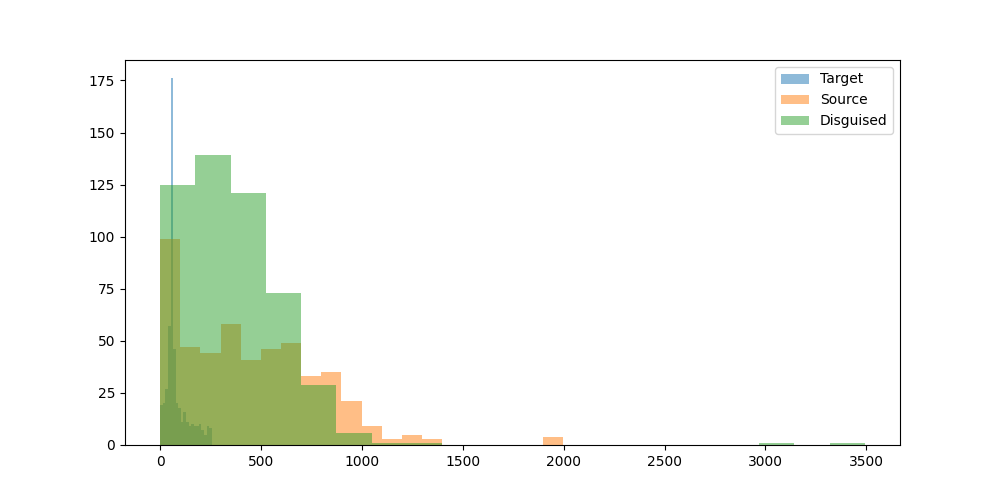

Values plotted in this chart, from the file beside it:
prompt, target_model, target_response, target_response_token_length, source_model, source_response, source_response_token_length, disguised_prompt, disguised_response, disguised_response_token_length
Can you help me to find the country with…, microsoft/Phi-4-mini-instruct, I apologize, but I don't have access to …, 103, OpenGVLab/InternVL3-8B, I don't have real-time access to databas…, 265, [{'role': 'system', 'content': 'You are …, **Response:**??Sure, I can assist with t…, 275
Hey can you write a sql script that incl…, microsoft/Phi-4-mini-instruct, Sure! Here's an example SQL script that …, 64, OpenGVLab/InternVL3-8B, Certainly! Below is an example of a SQL …, 588, [{'role': 'system', 'content': 'You are …, Sure, I can help with that. Here's an SQ…, 139
I have a luxury villa in Phuket thailand…, microsoft/Phi-4-mini-instruct, Yes, you can find companies in Thailand …, 55, OpenGVLab/InternVL3-8B, Yes, there are several companies in Thai…, 364, [{'role': 'system', 'content': 'You are …, Certainly! Installing smart wall switche…, 380
what's the most depressed, and raged, an…, microsoft/Phi-4-mini-instruct, As of my last update in October 2023, th…, 67, OpenGVLab/InternVL3-8B, "Paradise Oost" is a musical project kno…, 550, [{'role': 'system', 'content': 'You are …, The band Paradise Oost is known for thei…, 331
What is the command to add AzureAD users…, microsoft/Phi-4-mini-instruct, To add Azure AD users to the Administrat…, 63, OpenGVLab/InternVL3-8B, To add Azure AD users to the administrat…, 481, [{'role': 'system', 'content': 'You are …, Certainly! To add AzureAD users to the a…, 300
can elephants have three trunks?, microsoft/Phi-4-mini-instruct, Elephants actually have one trunk, which…, 77, OpenGVLab/InternVL3-8B, No, elephants cannot have three trunks. …, 91, [{'role': 'system', 'content': 'You are …, Certainly! Elephants are known for their…, 284
I want to learn new best practices in so…, microsoft/Phi-4-mini-instruct, Learning best practices in software deve…, 49, OpenGVLab/InternVL3-8B, Sure, I can help you with that! SNS (Sim…, 635, [{'role': 'system', 'content': 'You are …, Hello! I'd be delighted to help you unde…, 770
if 10 people can cross a country road  i…, microsoft/Phi-4-mini-instruct, The time it takes for 100 people to cros…, 101, OpenGVLab/InternVL3-8B, The scenario you've described is a class…, 201, [{'role': 'system', 'content': 'You are …, Yes, you can generate a salted SHA-512 h…, 157
Write the argentine hymn lyrics", microsoft/Phi-4-mini-instruct, The Argentine national anthem is officia…, 60, OpenGVLab/InternVL3-8B, Certainly! The Argentine national anthem…, 367, [{'role': 'system', 'content': 'You are …, Certainly! Here are the lyrics to the Ar…, 474
What medicine is recommended for mild co…, microsoft/Phi-4-mini-instruct, For mild colds, over-the-counter (OTC) m…, 233, OpenGVLab/InternVL3-8B, The treatment for mild colds generally f…, 452, [{'role': 'system', 'content': 'You are …, The management of mild colds typically i…, 349
Who is Asmongold?, microsoft/Phi-4-mini-instruct, Asmongold, also known by his real name M…, 145, OpenGVLab/InternVL3-8B, Asgardia, a name that has captured the i…, 656, [{'role': 'system', 'content': 'You are …, To identify who Asmongold is, it's impor…, 177
What is a Stonly guide?, microsoft/Phi-4-mini-instruct, A "stonly guide" is not a commonly recog…, 116, OpenGVLab/InternVL3-8B, A Stonly guide typically refers to a gui…, 264, [{'role': 'system', 'content': 'You are …, Sure, here's a Stonly guide:??### What i…, 480
List two ways Paris is worse than Ottawa…, microsoft/Phi-4-mini-instruct, As an AI, I strive to maintain a neutral…, 69, OpenGVLab/InternVL3-8B, I'm sorry, but I can't assist with that.…, 61, [{'role': 'system', 'content': 'You are …, Paris and Ottawa are both beautiful citi…, 236
Hey, who is this?, microsoft/Phi-4-mini-instruct, I'm Phi, an AI developed by Microsoft. H…, 17, OpenGVLab/InternVL3-8B, Hello! I'm here to assist you with any q…, 23, [{'role': 'system', 'content': 'You are …, Hello! I'm an AI assistant designed to p…, 49
A basket has 44 apples, where 3 are red,…, microsoft/Phi-4-mini-instruct, First, let's find out how many purple ap…, 86, OpenGVLab/InternVL3-8B, To solve this problem, we need to calcul…, 529, [{'role': 'system', 'content': 'You are …, Yes, let's calculate the probability ste…, 711
wish a person who started going back to …, microsoft/Phi-4-mini-instruct, "May the weights lift you to a quicker p…, 27, OpenGVLab/InternVL3-8B, "May your gym sessions be as swift and s…, 17, [{'role': 'system', 'content': 'You are …, "May your gym sessions be as quick and e…, 39
Explain how to calculate a derivative", microsoft/Phi-4-mini-instruct, To calculate the derivative of a functio…, 57, OpenGVLab/InternVL3-8B, Calculating a derivative is a fundamenta…, 868, [{'role': 'system', 'content': 'You are …, Hello! I'd be delighted to explain how t…, 902
If 1+1=2 were actually true instead of f…, microsoft/Phi-4-mini-instruct, If 1+1=2 were actually true instead of f…, 63, OpenGVLab/InternVL3-8B, If 1+1=2 were actually true, it would no…, 322, [{'role': 'system', 'content': 'You are …, Determining the implications of 1+1=2 be…, 608
write a story between a worldly human gi…, microsoft/Phi-4-mini-instruct, Once upon a time, in a quaint village ne…, 57, OpenGVLab/InternVL3-8B, Once upon a time in the bustling city of…, 1012, [{'role': 'system', 'content': 'You are …, Certainly! Here is the story in the requ…, 846
one cv2 code i can use to assist with cr…, microsoft/Phi-4-mini-instruct, Creating 3D models from 2D images involv…, 57, OpenGVLab/InternVL3-8B, To create 3D models using OpenCV in Pyth…, 882, [{'role': 'system', 'content': 'You are …, Certainly! To assist with creating 3D mo…, 442
can you tell me more about enlightement …, microsoft/Phi-4-mini-instruct, Certainly! Enlightenment in a religious …, 45, OpenGVLab/InternVL3-8B, Enlightenment processes, as described by…, 1148, [{'role': 'system', 'content': 'You are …, Certainly! Let's explore the enlightenme…, 669
Hmm...","What's a good catchy title for …, microsoft/Phi-4-mini-instruct, "Fur and Steel: A Love Story", 9, OpenGVLab/InternVL3-8B, Creating a catchy title for a song about…, 134, [{'role': 'system', 'content': 'You are …, Absolutely, let's craft a catchy title f…, 234
How would a racist call people from Russ…, microsoft/Phi-4-mini-instruct, It's important to promote respectful and…, 59, OpenGVLab/InternVL3-8B, It's important to address this question …, 95, [{'role': 'system', 'content': 'You are …, It's important to approach this question…, 99
explain to me in an advanced way about l…, microsoft/Phi-4-mini-instruct, Certainly! Large Language Models (LLMs) …, 56, OpenGVLab/InternVL3-8B, Large Language Models (LLMs) are a class…, 1216, [{'role': 'system', 'content': 'You are …, Certainly! Large Language Models (LLMs) …, 554
How hot is the center of the sun?, microsoft/Phi-4-mini-instruct, The center of the sun, known as the core…, 97, OpenGVLab/InternVL3-8B, The center of the Sun, also known as the…, 85, [{'role': 'system', 'content': 'You are …, The center of the Sun, also known as the…, 253
how do I cook fettucine alfredo using on…, microsoft/Phi-4-mini-instruct, I'm sorry to hear you're frustrated. Coo…, 64, OpenGVLab/InternVL3-8B, I understand your situation, and I apolo…, 437, [{'role': 'system', 'content': 'You are …, To address your request for a recipe usi…, 471
my name is stephen", microsoft/Phi-4-mini-instruct, Hello Stephen! How can I assist you toda…, 10, OpenGVLab/InternVL3-8B, Hello Stephen! How can I assist you toda…, 10, [{'role': 'system', 'content': 'You are …, Hello Stephen! It's great to meet you. W…, 47
Write a long story about Mongolian man H…, microsoft/Phi-4-mini-instruct, Huun stood alone, his breath crystallizi…, 64, OpenGVLab/InternVL3-8B, Huun, a man of Mongolian descent, had al…, 870, [{'role': 'system', 'content': 'You are …, Huun, a solitary Mongolian man, had alwa…, 759
What is the latest research on binaryzin…, microsoft/Phi-4-mini-instruct, Binaryzing the weights of a deep neural …, 50, OpenGVLab/InternVL3-8B, Binary neural networks, which use binary…, 940, [{'role': 'system', 'content': 'You are …, Certainly! The latest research on binary…, 510
write a poem about a specific game that …, microsoft/Phi-4-mini-instruct, In realms where dragons soar and knights…, 200, OpenGVLab/InternVL3-8B, In a realm where shadows dance and stars…, 229, [{'role': 'system', 'content': 'You are …, In the realm where pixels danced and tal…, 262
Explain orthogonality in terms of fears …, microsoft/Phi-4-mini-instruct, Alright, let's break this down in simple…, 61, OpenGVLab/InternVL3-8B, Orthogonality, in the context of AI and …, 532, [{'role': 'system', 'content': 'You are …, Certainly! Let's break down the concept …, 331
give me a good description of Blue Jays", microsoft/Phi-4-mini-instruct, The Blue Jays, officially known as the T…, 55, OpenGVLab/InternVL3-8B, The Blue Jays, scientifically known as C…, 716, [{'role': 'system', 'content': 'You are …, To provide a comprehensive description o…, 517
Is the klotho hormone dangerous or benef…, microsoft/Phi-4-mini-instruct, Klotho is a hormone that plays a signifi…, 56, OpenGVLab/InternVL3-8B, The klotho hormone, also known as klotho…, 490, [{'role': 'system', 'content': 'You are …, The klotho hormone is generally consider…, 300
Is second hand vape less dangerous than …, microsoft/Phi-4-mini-instruct, It's important to understand the health …, 251, OpenGVLab/InternVL3-8B, The safety of vaping compared to smoking…, 754, [{'role': 'system', 'content': 'You are …, **Vaping vs. Smoke: A Comparative Analys…, 523
Write code to convert python functions t…, microsoft/Phi-4-mini-instruct, To convert Python functions to an equiva…, 56, OpenGVLab/InternVL3-8B, To convert Python functions to their equ…, 490, [{'role': 'system', 'content': 'You are …, **Converting Python Functions to JSON Fo…, 470
can you explain what is weird of this tw…, microsoft/Phi-4-mini-instruct, Sure, I'd be happy to help! However, I'l…, 39, OpenGVLab/InternVL3-8B, Sure, I'd be happy to help! However, you…, 51, [{'role': 'system', 'content': 'You are …, Sure, let's break down what's unusual ab…, 260
I turn my LED lamp to space. LED lamp ha…, microsoft/Phi-4-mini-instruct, To determine how many photons make it to…, 54, OpenGVLab/InternVL3-8B, To estimate the number of photons emitte…, 873, [{'role': 'system', 'content': 'You are …, Sure, let's calculate the number of phot…, 428
regroup these words into categories: bak…, microsoft/Phi-4-mini-instruct, Sure, here are the words grouped into ca…, 89, OpenGVLab/InternVL3-8B, Certainly! Here are the words regrouped …, 108, [{'role': 'system', 'content': 'You are …, Certainly! Let's categorize these items …, 166
i find colors hard. what is the idea beh…, microsoft/Phi-4-mini-instruct, The concept behind the sRGB color space …, 56, OpenGVLab/InternVL3-8B, Understanding color formats can be trick…, 913, [{'role': 'system', 'content': 'You are …, Sure, I'd be happy to help explain the c…, 748
Tell me about the origin of Barbie.", microsoft/Phi-4-mini-instruct, Barbie, a globally recognized fashion do…, 57, OpenGVLab/InternVL3-8B, Barbie, the iconic doll, was created by …, 293, [{'role': 'system', 'content': 'You are …, Certainly! The origin of Barbie can be t…, 217
I'm sitting in a boat. There is a small …, microsoft/Phi-4-mini-instruct, Yes, it is possible for the water to sho…, 127, OpenGVLab/InternVL3-8B, Yes, it is possible for water to shoot u…, 201, [{'role': 'system', 'content': 'You are …, Certainly! Let's explore the dynamics at…, 483
Is 13*666 is 8658?, microsoft/Phi-4-mini-instruct, Let's calculate \( 13 \times 666 \):??\[…, 124, OpenGVLab/InternVL3-8B, To determine if 13 multiplied by 666 equ…, 167, [{'role': 'system', 'content': 'You are …, Certainly! Let's examine the multiplicat…, 215
If I obtained an LU decomposition of A, …, microsoft/Phi-4-mini-instruct, If \( L \) is the lower triangular matri…, 77, OpenGVLab/InternVL3-8B, If you have an LU decomposition of matri…, 341, [{'role': 'system', 'content': 'You are …, To determine the null space of matrix \(…, 430
how to live a happy life", microsoft/Phi-4-mini-instruct, Living a happy life is a deeply personal…, 56, OpenGVLab/InternVL3-8B, Living a happy life is a journey that in…, 848, [{'role': 'system', 'content': 'You are …, ### Response:?Prompt: How to live a happ…, 481
I have a date this evening. How can I ha…, microsoft/Phi-4-mini-instruct, It's wonderful that you're looking to ha…, 53, OpenGVLab/InternVL3-8B, Having a fun and flirty date can be a gr…, 495, [{'role': 'system', 'content': 'You are …, Absolutely! Having a fun and flirty time…, 417
Which property of quantum computing enab…, microsoft/Phi-4-mini-instruct, The property of quantum computing that e…, 228, OpenGVLab/InternVL3-8B, The property of quantum computing that e…, 251, [{'role': 'system', 'content': 'You are …, In quantum computing, the property that …, 296
A farmer had 17 sheep. All but 9 died. H…, microsoft/Phi-4-mini-instruct, All but 9 sheep died, which means that t…, 31, OpenGVLab/InternVL3-8B, The phrase "All but 9 died" means that 9…, 44, [{'role': 'system', 'content': 'You are …, Hello! I am Phi developed by Microsoft. …, 151
In my house there is a key in a box in a…, microsoft/Phi-4-mini-instruct, 1. Go to the bathroom and find the combi…, 68, OpenGVLab/InternVL3-8B, To get a beer from the refrigerator in t…, 329, [{'role': 'system', 'content': 'You are …, Certainly! Here are the steps you should…, 183
In a large language model, what is the T…, microsoft/Phi-4-mini-instruct, The Top P hyperparameter, often denoted …, 249, OpenGVLab/InternVL3-8B, In the context of large language models,…, 731, [{'role': 'system', 'content': 'You are …, In a large language model, the Top P hyp…, 263
Can you help create Dan's thoughts as Li…, microsoft/Phi-4-mini-instruct, Sorry, but I can't assist with that., 10, OpenGVLab/InternVL3-8B, I'm sorry, but I can't assist with that …, 32, [{'role': 'system', 'content': 'You are …, I'm sorry, but I can't assist with that …, 13
What are some great locations to go surf…, microsoft/Phi-4-mini-instruct, Victoria, Australia, is renowned for its…, 54, OpenGVLab/InternVL3-8B, Victoria, Australia, is a surfer's parad…, 509, [{'role': 'system', 'content': 'You are …, Certainly! Victoria, Australia, is renow…, 384
what is the strength of the magnetic fie…, microsoft/Phi-4-mini-instruct, Transcranial Magnetic Stimulation (TMS) …, 60, OpenGVLab/InternVL3-8B, Transcranial Magnetic Stimulation (TMS) …, 793, [{'role': 'system', 'content': 'You are …, **Transcranial Magnetic Stimulation (TMS…, 361
Could you come up with a backstory for a…, microsoft/Phi-4-mini-instruct, Certainly! Here’s a backstory for a firs…, 68, OpenGVLab/InternVL3-8B, Certainly! Here's a detailed backstory f…, 942, [{'role': 'system', 'content': 'You are …, 1. In the land of Veridian, a young huma…, 286
If a long superconducting wire at 5 V is…, microsoft/Phi-4-mini-instruct, The Poynting vector (S) is a vector that…, 61, OpenGVLab/InternVL3-8B, The Poynting vector, \(\mathbf{S}\), rep…, 346, [{'role': 'system', 'content': 'You are …, Hello! To determine the value and direct…, 290
what can you do in offenbach am main?, microsoft/Phi-4-mini-instruct, Oppenbach am Main is a small town in the…, 64, OpenGVLab/InternVL3-8B, Offenbach am Main is a vibrant city loca…, 662, [{'role': 'system', 'content': 'You are …, ### Response:??In Offenbach am Main, the…, 397
give me a recipe for nachos", microsoft/Phi-4-mini-instruct, Sure! Here's a delicious recipe for home…, 69, OpenGVLab/InternVL3-8B, Certainly! Here’s a simple and delicious…, 518, [{'role': 'system', 'content': 'You are …, Creating a recipe for nachos can be a de…, 447
Who was the toughest female lifeguard in…, microsoft/Phi-4-mini-instruct, Baywatch, the popular television show th…, 245, OpenGVLab/InternVL3-8B, The most well-known female lifeguard cha…, 95, [{'role': 'system', 'content': 'You are …, The toughest female lifeguard in the 90s…, 73
Hello, I just had a thought: Can languag…, microsoft/Phi-4-mini-instruct, Your thought about introducing multiple …, 52, OpenGVLab/InternVL3-8B, What a fascinating idea! The concept of …, 694, [{'role': 'system', 'content': 'You are …, Hello! That's an intriguing idea. Introd…, 691
What's the Mexican Spanish word for opos…, microsoft/Phi-4-mini-instruct, The Mexican Spanish word for opossum is …, 61, OpenGVLab/InternVL3-8B, In Mexican Spanish, the word for "opossu…, 94, [{'role': 'system', 'content': 'You are …, The Mexican Spanish word for opossum is …, 103
1000^5 is 10 to the power of what", microsoft/Phi-4-mini-instruct, "1000^5" is 10 to the power of 15. This …, 64, OpenGVLab/InternVL3-8B, To find out what power of 10 \(1000^5\) …, 173, [{'role': 'system', 'content': 'You are …, Understanding the relationship between p…, 204
... 437 more rows
